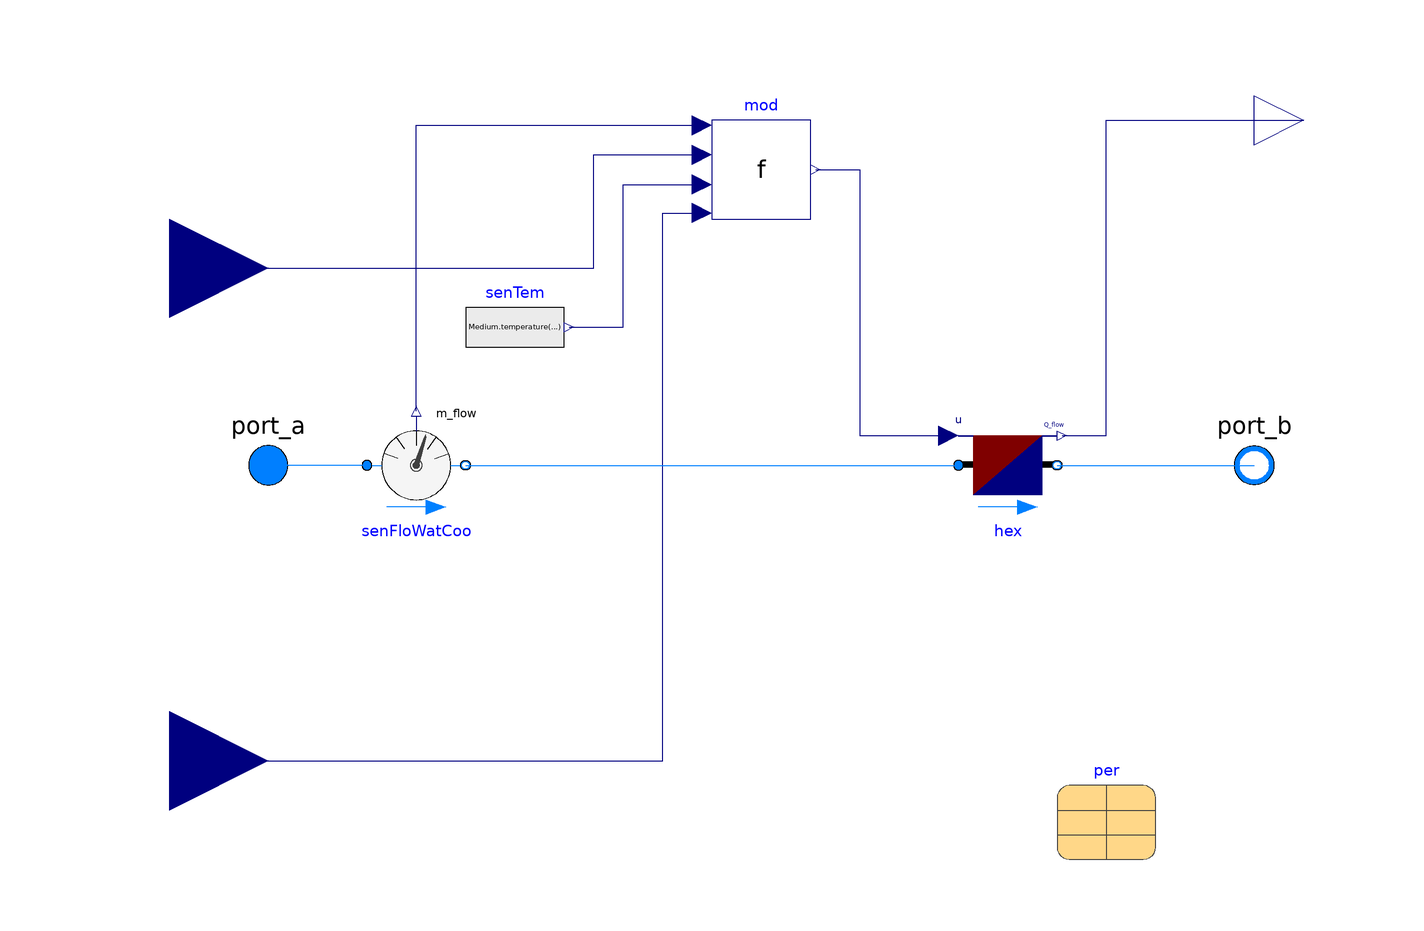

The component connection diagram of the Modelica model below, drawn from its own Placement and Line annotations.

model Convector "Heat exchanger for the water stream"
      extends Buildings.Fluid.Interfaces.PartialTwoPortInterface(
        final m_flow_nominal = per.mWat_flow_nominal*nBeams);
      extends Buildings.Fluid.Interfaces.TwoPortFlowResistanceParameters(
        final computeFlowResistance=true,
        final dp_nominal = per.dpWat_nominal "Don't multiply with nBeams, as the beams are in parallel");

      parameter Data.Generic per "Performance data"
        annotation (choicesAllMatching = true,
        Placement(transformation(extent={{60,-80},{80,-60}})));

      parameter Integer nBeams(min=1) "Number of beams in parallel";

      parameter Modelica.SIunits.Time tau = 30
        "Time constant at nominal flow (if energyDynamics <> SteadyState)"
         annotation (Dialog(tab = "Dynamics", group="Nominal condition"));

      // Advanced
      parameter Boolean homotopyInitialization = true "= true, use homotopy method"
        annotation(Evaluate=true, Dialog(tab="Advanced"));

      // Dynamics
      parameter Modelica.Fluid.Types.Dynamics energyDynamics=Modelica.Fluid.Types.Dynamics.DynamicFreeInitial
        "Type of energy balance: dynamic (3 initialization options) or steady state"
        annotation(Evaluate=true, Dialog(tab = "Dynamics", group="Equations"));
      parameter Modelica.Fluid.Types.Dynamics massDynamics=energyDynamics
        "Type of mass balance: dynamic (3 initialization options) or steady state"
        annotation(Evaluate=true, Dialog(tab = "Dynamics", group="Equations"));

      // Initialization
      parameter Medium.AbsolutePressure p_start = Medium.p_default
        "Start value of pressure"
        annotation(Dialog(tab = "Initialization"));
      parameter Medium.Temperature T_start = Medium.T_default
        "Start value of temperature"
        annotation(Dialog(tab = "Initialization"));
      parameter Medium.MassFraction X_start[Medium.nX](
        final quantity=Medium.substanceNames) = Medium.X_default
        "Start value of mass fractions m_i/m"
        annotation (Dialog(tab="Initialization", enable=Medium.nXi > 0));
      parameter Medium.ExtraProperty C_start[Medium.nC](
        final quantity=Medium.extraPropertiesNames)=fill(0, Medium.nC)
        "Start value of trace substances"
        annotation (Dialog(tab="Initialization", enable=Medium.nC > 0));

      Modelica.Blocks.Interfaces.RealInput mAir_flow(
        final unit="kg/s") "Air mass flow rate of a single beam"
        annotation (Placement(transformation(extent={{-140,20},{-100,60}})));
      Modelica.Blocks.Interfaces.RealInput TRoo(
        final unit="K",
        displayUnit="degC") "Room air temperature"
        annotation (Placement(transformation(extent={{-140,-80},{-100,-40}})));
      Modelica.Blocks.Interfaces.RealOutput Q_flow(final unit="W")
        "Actual capacity of a single beam"
        annotation (Placement(transformation(extent={{100,60},{120,80}})));

    protected
      Buildings.Fluid.HeatExchangers.HeaterCooler_u hex(
        redeclare final package Medium = Medium,
        final allowFlowReversal=allowFlowReversal,
        final m_flow_nominal=m_flow_nominal,
        final m_flow_small=m_flow_small,
        final show_T=false,
        final from_dp=from_dp,
        final dp_nominal=dp_nominal,
        final linearizeFlowResistance=linearizeFlowResistance,
        final deltaM=deltaM,
        final tau=tau,
        final homotopyInitialization=homotopyInitialization,
        final energyDynamics=energyDynamics,
        final massDynamics=massDynamics,
        final p_start=p_start,
        final T_start=T_start,
        final X_start=X_start,
        final C_start=C_start,
        final Q_flow_nominal=-nBeams*per.Q_flow_nominal)
        "Heat exchanger for the water stream"
        annotation (Placement(transformation(extent={{40,-10},{60,10}})));

      ModificationFactor mod(
        final nBeams=nBeams,
        final per=per) "Performance modification for part load"
        annotation (Placement(transformation(extent={{-10,50},{10,70}})));

      Modelica.Blocks.Sources.RealExpression senTem(final y=Medium.temperature(port_a_inflow))
        "Actual water temperature entering the beam"
        annotation (Placement(transformation(extent={{-60,18},{-40,38}})));

      Medium.ThermodynamicState port_a_inflow=
        Medium.setState_phX(port_a.p, inStream(port_a.h_outflow), inStream(port_a.Xi_outflow))
        "state for medium inflowing through port_a";

      Buildings.Fluid.Sensors.MassFlowRate senFloWatCoo(redeclare final package
                                                                                Medium =
            Medium) "Mass flow rate sensor"
        annotation (Placement(transformation(extent={{-80,-10},{-60,10}})));
    equation
      connect(hex.Q_flow, Q_flow) annotation (Line(points={{61,6},{70,6},{70,70},{
              110,70}},
                    color={0,0,127}));
      connect(hex.port_b, port_b)
        annotation (Line(points={{60,0},{82,0},{100,0}},
                                                  color={0,127,255}));
      connect(mod.y, hex.u)
        annotation (Line(points={{11,60},{20,60},{20,6},{38,6}}, color={0,0,127}));
      connect(senTem.y, mod.TWat) annotation (Line(points={{-39,28},{-28,28},{-28,57},
              {-12,57}}, color={0,0,127}));
      connect(TRoo, mod.TRoo) annotation (Line(points={{-120,-60},{-20,-60},{-20,51.2},
              {-12,51.2}}, color={0,0,127}));
      connect(mAir_flow, mod.mAir_flow) annotation (Line(points={{-120,40},{-120,40},
              {-34,40},{-34,63},{-12,63}}, color={0,0,127}));
      connect(senFloWatCoo.port_a, port_a)
        annotation (Line(points={{-80,0},{-100,0}},          color={0,127,255}));
      connect(senFloWatCoo.port_b, hex.port_a)
        annotation (Line(points={{-60,0},{40,0}}, color={0,127,255}));
      connect(senFloWatCoo.m_flow, mod.mWat_flow)
        annotation (Line(points={{-70,11},{-70,69},{-12,69}}, color={0,0,127}));
      annotation ( Icon(coordinateSystem(preserveAspectRatio=false,
              extent={{-100,-100},{100,100}}), graphics={Rectangle(
              extent={{-100,100},{100,-100}},
              lineColor={0,0,0},
              fillColor={215,215,215},
              fillPattern=FillPattern.Solid),
            Rectangle(
              extent={{-70,100},{-50,-100}},
              lineColor={95,95,95},
              fillPattern=FillPattern.VerticalCylinder,
              fillColor={95,95,95}),
            Rectangle(
              extent={{-10,100},{10,-100}},
              lineColor={95,95,95},
              fillPattern=FillPattern.VerticalCylinder,
              fillColor={95,95,95}),
            Rectangle(
              extent={{50,100},{70,-100}},
              lineColor={95,95,95},
              fillPattern=FillPattern.VerticalCylinder,
              fillColor={95,95,95})}), defaultComponentName="con",
               Documentation(info="<html>
<p>
In cooling mode, this model adds heat to the water stream. The heat added is equal to:
</p>
<p align=\"center\" style=\"font-style:italic;\">
Q<sub>Beam</sub> = Q<sub>rated</sub> f<sub><code>&#916;</code>T</sub> f<sub>SA</sub> f<sub>W</sub>
</p>
<p>
In heating mode, the heat is removed from the water stream.
</p>
</html>",     revisions="<html>
<ul>
<li>
November 2, 2016, by Michael Wetter:<br/>
Made assignment of <code>senTem.y</code> final.
</li>
<li>
June 13, 2016, by Michael Wetter:<br/>
Revised implementation.
</li>
<li>
May 20, 2016, by Alessandro Maccarini:<br/>
First implementation.
</li>
</ul>
</html>"));
    end Convector;